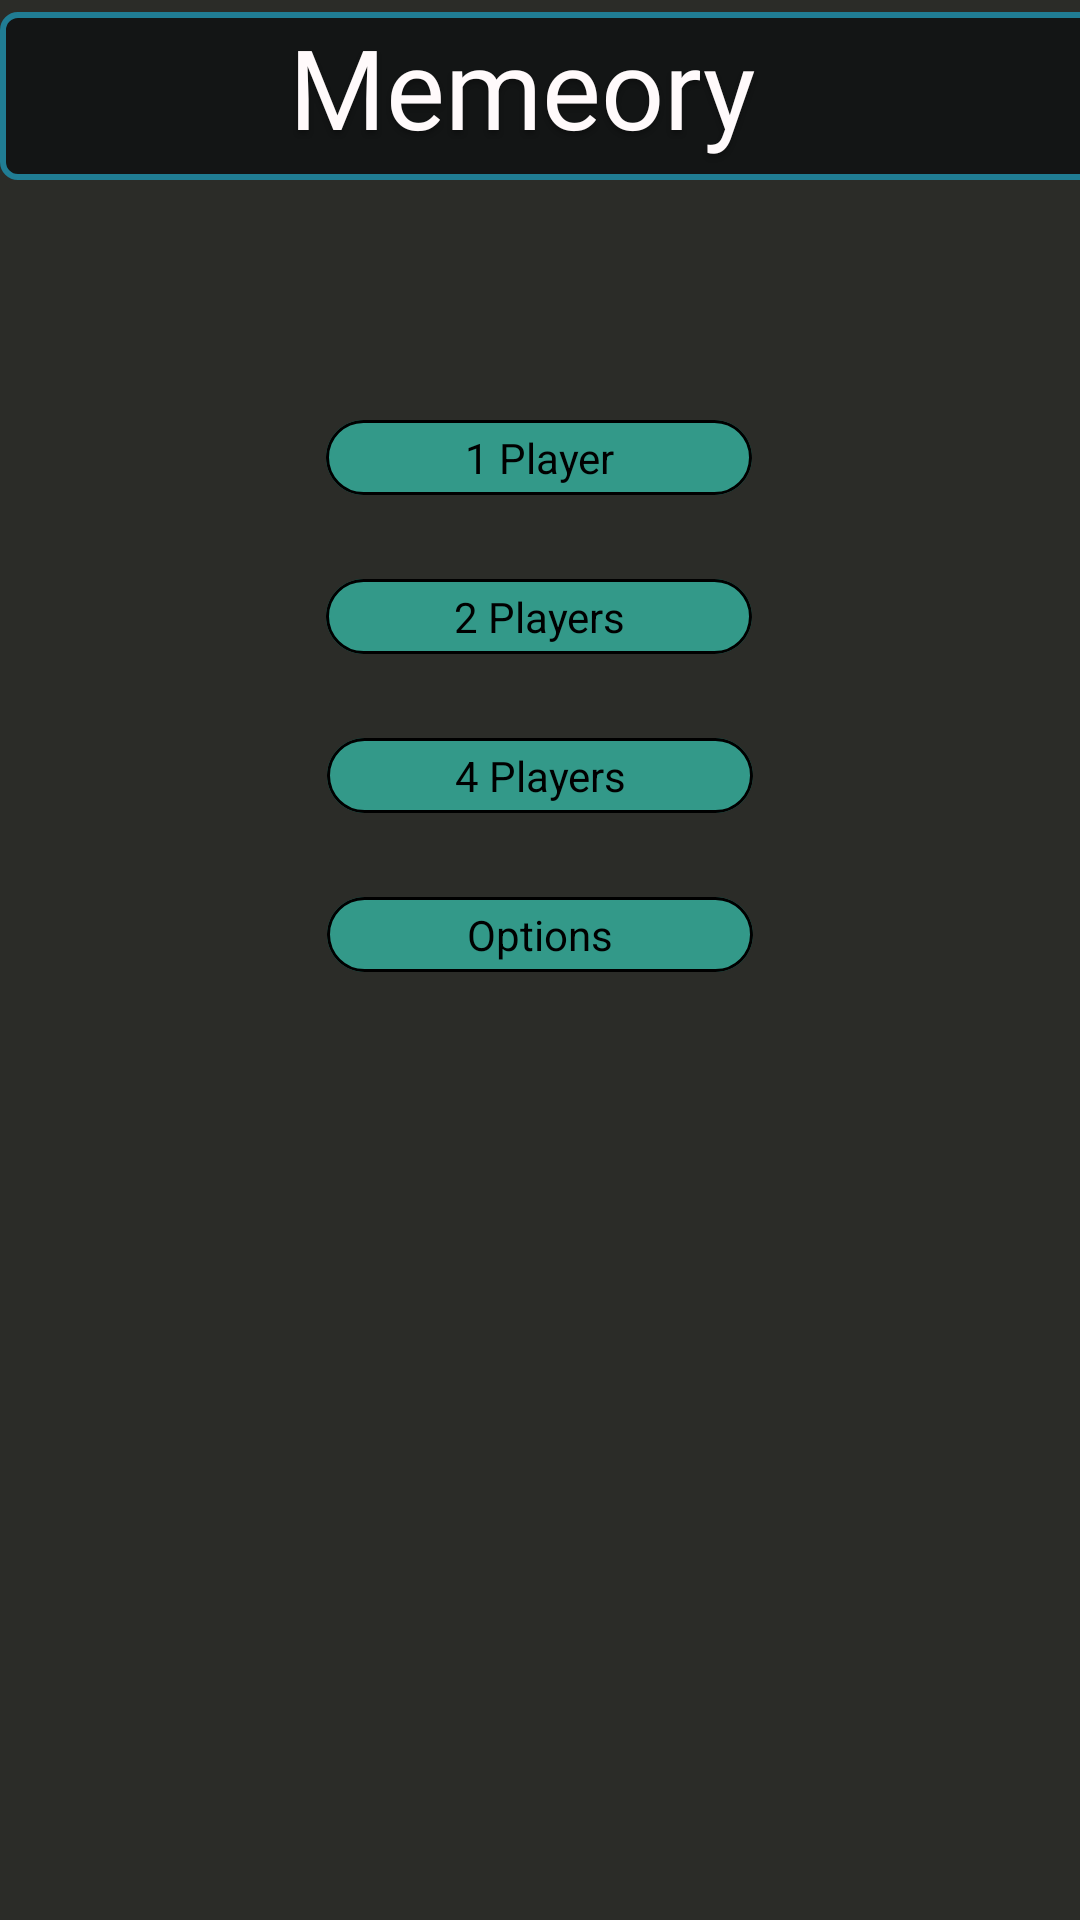

Here is an Android app screen rendered from its layout file. Give the layout XML and the strings, colors and styles it references.
<!-- AndroidManifest.xml: application theme android:Theme.Black.NoTitleBar -->
<!-- res/layout/activity_main.xml -->
<?xml version="1.0" encoding="utf-8"?>
<androidx.constraintlayout.widget.ConstraintLayout xmlns:android="http://schemas.android.com/apk/res/android"
    xmlns:app="http://schemas.android.com/apk/res-auto"
    xmlns:tools="http://schemas.android.com/tools"
    android:layout_width="match_parent"
    android:layout_height="match_parent"
    android:background="@color/menuBackground"
    android:screenOrientation="landscape"
    tools:context=".MainActivity"


    >

    <View
        android:id="@+id/myRectangleView"
        android:layout_width="732dp"
        android:layout_height="56dp"
        android:layout_marginTop="4dp"
        android:background="@drawable/top_bar"
        app:layout_constraintStart_toStartOf="parent"
        app:layout_constraintTop_toTopOf="parent" />

    <Button
        android:id="@+id/rectangle_2"
        android:layout_width="142dp"
        android:layout_height="25dp"
        android:layout_marginTop="28dp"
        android:background="@drawable/button1"
        android:text="2 Players"
        app:layout_constraintEnd_toEndOf="parent"
        app:layout_constraintHorizontal_bias="0.499"
        app:layout_constraintStart_toStartOf="parent"
        app:layout_constraintTop_toBottomOf="@+id/onePlayer" />

    <Button
        android:id="@+id/onePlayer"
        android:layout_width="142dp"
        android:layout_height="25dp"
        android:layout_marginTop="80dp"
        android:background="@drawable/button1"
        android:text="1 Player"
        app:layout_constraintEnd_toEndOf="parent"
        app:layout_constraintHorizontal_bias="0.499"
        app:layout_constraintStart_toStartOf="parent"
        app:layout_constraintTop_toBottomOf="@+id/myRectangleView" />

    <Button
        android:id="@+id/rectangle_4"
        android:layout_width="77dp"
        android:layout_height="33dp"
        android:layout_marginTop="16dp"
        android:layout_marginEnd="44dp"
        android:layout_marginRight="44dp"
        android:layout_marginBottom="7dp"
        android:background="@drawable/button1"
        app:layout_constraintBottom_toBottomOf="@+id/myRectangleView"
        app:layout_constraintEnd_toStartOf="@+id/rectangle_5"
        app:layout_constraintTop_toTopOf="@+id/myRectangleView"
        app:layout_constraintVertical_bias="0.0"
        android:text="Register" />

    <Button
        android:id="@+id/rectangle_5"
        android:layout_width="77dp"
        android:layout_height="33dp"
        android:layout_marginEnd="36dp"
        android:layout_marginRight="36dp"
        android:background="@drawable/button1"
        app:layout_constraintBottom_toBottomOf="@+id/myRectangleView"
        app:layout_constraintEnd_toEndOf="@+id/myRectangleView"
        app:layout_constraintTop_toTopOf="@+id/myRectangleView"
        app:layout_constraintVertical_bias="0.695"
        android:text="Login" />

    <Button
        android:id="@+id/rectangle_"
        android:layout_width="142dp"
        android:layout_height="25dp"
        android:layout_marginTop="28dp"
        android:background="@drawable/button1"
        app:layout_constraintEnd_toEndOf="parent"
        app:layout_constraintStart_toStartOf="parent"
        app:layout_constraintTop_toBottomOf="@+id/rectangle_2"
        android:text="4 Players" />

    <Button
        android:id="@+id/rectangle_3"
        android:layout_width="142dp"
        android:layout_height="25dp"
        android:layout_marginTop="28dp"
        android:background="@drawable/button1"
        android:text="Options"
        app:layout_constraintEnd_toEndOf="parent"
        app:layout_constraintStart_toStartOf="parent"
        app:layout_constraintTop_toBottomOf="@+id/rectangle_" />

    <TextView
        android:id="@+id/memeory"
        android:layout_width="348dp"
        android:layout_height="97dp"
        android:layout_alignParentLeft="true"
        android:layout_alignParentTop="true"
        android:fontFamily="@font/font_diner_swanky_regular"
        android:gravity="center_horizontal|top"
        android:text="@string/memeory"
        android:textAppearance="@style/memeory"
        app:layout_constraintBottom_toBottomOf="@+id/myRectangleView"
        app:layout_constraintStart_toStartOf="@+id/myRectangleView"
        app:layout_constraintTop_toTopOf="@+id/myRectangleView"
        app:layout_constraintVertical_bias="0.0"
        android:layout_alignParentStart="true" />

</androidx.constraintlayout.widget.ConstraintLayout>
<!-- resources referenced by this layout -->
<resources>
  <color name="menuBackground">#2B2C28</color>
  <!-- drawable button1 (drawable) -->
  <vector
      xmlns:android="http://schemas.android.com/apk/res/android"
      xmlns:aapt="http://schemas.android.com/aapt"
      android:width="142dp"
      android:height="25dp"
      android:viewportWidth="142"
      android:viewportHeight="25"
      >
      <group>
          <clip-path
              android:pathData="M12.5 0H129.5C136.404 0 142 5.59644 142 12.5C142 19.4036 136.404 25 129.5 25H12.5C5.59644 25 0 19.4036 0 12.5C0 5.59644 5.59644 0 12.5 0Z"
              />
          <path
              android:pathData="M0 0V25H142V0"
              android:fillColor="#339989"
              />
          <path
              android:pathData="M12.5 0H129.5C136.404 0 142 5.59644 142 12.5C142 19.4036 136.404 25 129.5 25H12.5C5.59644 25 0 19.4036 0 12.5C0 5.59644 5.59644 0 12.5 0Z"
              android:strokeWidth="2"
              android:strokeColor="#000000"
              />
      </group>
  </vector>
  <!-- drawable top_bar (drawable) -->
  <?xml version="1.0" encoding="UTF-8"?>
  <shape xmlns:android="http://schemas.android.com/apk/res/android" android:id="@+id/listview_background_shape">
      <stroke android:width="2dp" android:color="#ff207d94" />
      <padding android:left="2dp"
          android:top="2dp"
          android:right="2dp"
          android:bottom="2dp" />
      <corners android:radius="5dp" />
      <solid android:color="#131515" />
  </shape>
  <string name="memeory">Memeory</string>
  <style name="memeory">
          <item name="android:textSize">37sp</item>
          <item name="android:textColor">#FFFAFB</item>
          <item name="android:shadowColor">#40000000</item>
          <item name="android:shadowDx">0</item>
          <item name="android:shadowDy">4</item>
          <item name="android:shadowRadius">4</item>
      </style>
</resources>
